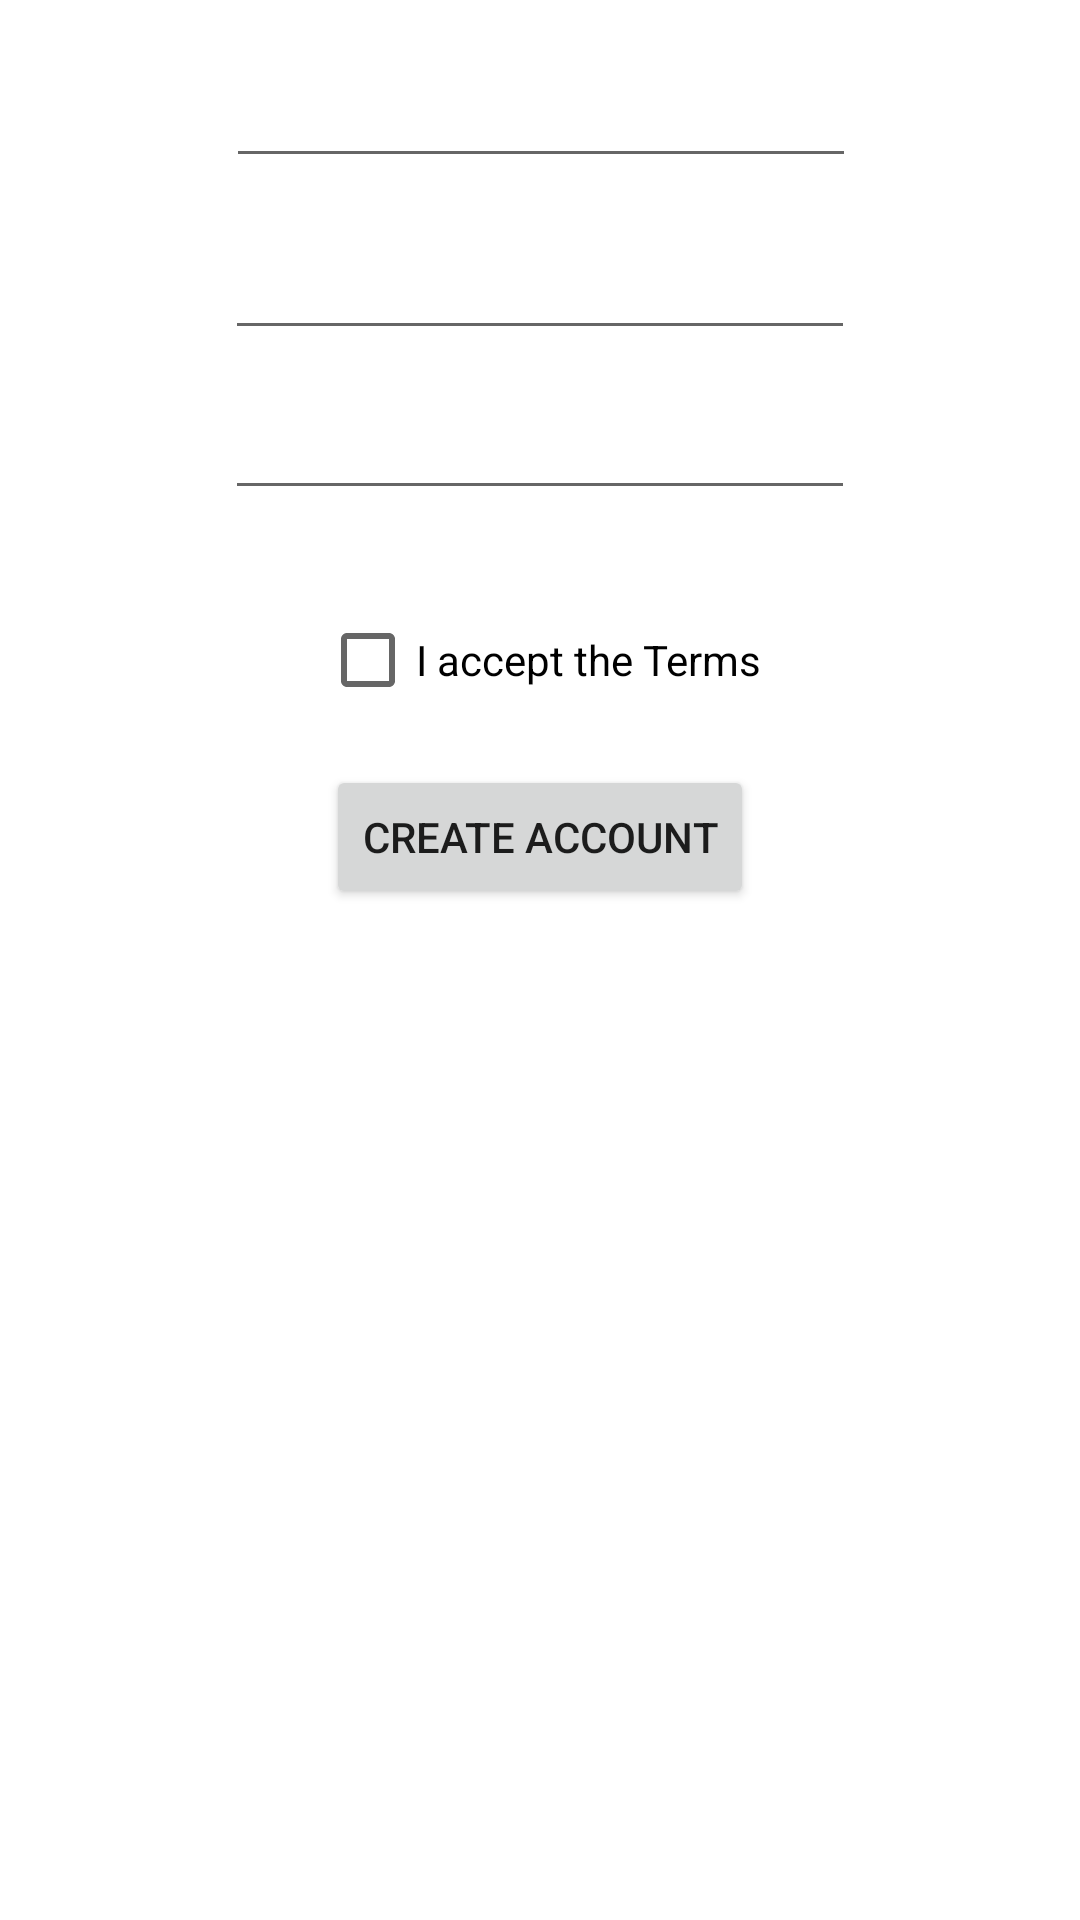

Write the Android layout XML for this screen, with the resource values it uses.
<!-- AndroidManifest.xml: application theme Theme.RateIt -->
<!-- res/layout/activity_create_account.xml -->
<?xml version="1.0" encoding="utf-8"?>
<androidx.constraintlayout.widget.ConstraintLayout xmlns:android="http://schemas.android.com/apk/res/android"
    xmlns:app="http://schemas.android.com/apk/res-auto"
    xmlns:tools="http://schemas.android.com/tools"
    android:layout_width="match_parent"
    android:layout_height="match_parent"
    tools:context=".CreateAccountActivity">

    <EditText
        android:id="@+id/editTextEmailCreateAcc"
        android:layout_width="wrap_content"
        android:layout_height="wrap_content"
        android:layout_marginTop="140dp"
        android:layout_marginBottom="8dp"
        android:ems="10"
        android:inputType="textEmailAddress"
        app:layout_constraintBottom_toTopOf="@+id/editTextPasswordCreateAcc"
        app:layout_constraintEnd_toEndOf="parent"
        app:layout_constraintHorizontal_bias="0.502"
        app:layout_constraintStart_toStartOf="parent"
        app:layout_constraintTop_toTopOf="parent" />

    <EditText
        android:id="@+id/editTextPasswordCreateAcc"
        android:layout_width="wrap_content"
        android:layout_height="wrap_content"
        android:layout_marginTop="8dp"
        android:layout_marginBottom="8dp"
        android:ems="10"
        android:inputType="textPassword"
        app:layout_constraintBottom_toTopOf="@+id/editTextPasswordConfirmationCreateAcc"
        app:layout_constraintEnd_toEndOf="parent"
        app:layout_constraintHorizontal_bias="0.5"
        app:layout_constraintStart_toStartOf="parent"
        app:layout_constraintTop_toBottomOf="@+id/editTextEmailCreateAcc" />

    <EditText
        android:id="@+id/editTextPasswordConfirmationCreateAcc"
        android:layout_width="wrap_content"
        android:layout_height="wrap_content"
        android:layout_marginTop="4dp"
        android:layout_marginBottom="15dp"
        android:ems="10"
        android:inputType="textPassword"
        app:layout_constraintBottom_toTopOf="@+id/checkBoxTermsCreateAcc"
        app:layout_constraintEnd_toEndOf="parent"
        app:layout_constraintHorizontal_bias="0.5"
        app:layout_constraintStart_toStartOf="parent"
        app:layout_constraintTop_toBottomOf="@+id/editTextPasswordCreateAcc" />

    <CheckBox
        android:id="@+id/checkBoxTermsCreateAcc"
        android:layout_width="wrap_content"
        android:layout_height="wrap_content"
        android:layout_marginTop="11dp"
        android:layout_marginBottom="9dp"
        android:checked="false"
        android:onClick="onCheckboxClicked"
        android:text="I accept the Terms"
        app:layout_constraintBottom_toTopOf="@+id/buttonCreateAccountCreateAcc"
        app:layout_constraintEnd_toEndOf="parent"
        app:layout_constraintHorizontal_bias="0.5"
        app:layout_constraintStart_toStartOf="parent"
        app:layout_constraintTop_toBottomOf="@+id/editTextPasswordConfirmationCreateAcc" />

    <Button
        android:id="@+id/buttonCreateAccountCreateAcc"
        android:layout_width="wrap_content"
        android:layout_height="wrap_content"
        android:layout_marginTop="2dp"
        android:layout_marginBottom="459dp"
        android:onClick="OnCreateAccountClicked"
        android:text="CREATE ACCOUNT"
        app:layout_constraintBottom_toBottomOf="parent"
        app:layout_constraintEnd_toEndOf="parent"
        app:layout_constraintHorizontal_bias="0.5"
        app:layout_constraintStart_toStartOf="parent"
        app:layout_constraintTop_toBottomOf="@+id/checkBoxTermsCreateAcc" />
</androidx.constraintlayout.widget.ConstraintLayout>
<!-- resources referenced by this layout -->
<resources>
  <style name="Theme.RateIt" parent="Theme.MaterialComponents.DayNight.DarkActionBar">
          
          <item name="colorPrimary">@color/purple_500</item>
          <item name="colorPrimaryVariant">@color/purple_700</item>
          <item name="colorOnPrimary">@color/white</item>
          
          <item name="colorSecondary">@color/teal_200</item>
          <item name="colorSecondaryVariant">@color/teal_700</item>
          <item name="colorOnSecondary">@color/black</item>
          
          <item name="android:statusBarColor" tools:targetApi="l">?attr/colorPrimaryVariant</item>
          
      </style>
  <!-- not gathered from this repository: default colours our renderer supplied (Android Studio template values) -->
  <color name="purple_500">#FF6200EE</color>
  <color name="purple_700">#FF3700B3</color>
  <color name="teal_200">#FF03DAC5</color>
  <color name="teal_700">#FF018786</color>
  <color name="black">#FF000000</color>
  <color name="white">#FFFFFFFF</color>
</resources>
